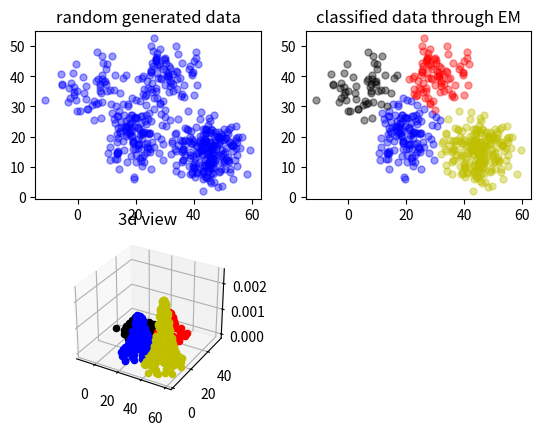

Recreate this plot in Python.
import math
import copy
import numpy as np
import matplotlib.pyplot as plt
from mpl_toolkits.mplot3d import Axes3D
 
#生成随机数据，4个高斯模型
def generate_data(sigma,N,mu1,mu2,mu3,mu4,alpha):
    global X                  #可观测数据集
    X = np.zeros((N, 2))       # 初始化X，2行N列。2维数据，N个样本
    X=np.matrix(X)
    global mu                 #随机初始化mu1，mu2，mu3，mu4
    mu = np.random.random((4,2))
    mu=np.matrix(mu)
    global excep              #期望第i个样本属于第j个模型的概率的期望
    excep=np.zeros((N,4))
    global alpha_             #初始化混合项系数
    alpha_=[0.25,0.25,0.25,0.25]
    for i in range(N):
        if np.random.random(1) < 0.1:  # 生成0-1之间随机数
            X[i,:]  = np.random.multivariate_normal(mu1, sigma, 1)     #用第一个高斯模型生成2维数据
        elif 0.1 <= np.random.random(1) < 0.3:
            X[i,:] = np.random.multivariate_normal(mu2, sigma, 1)      #用第二个高斯模型生成2维数据
        elif 0.3 <= np.random.random(1) < 0.6:
            X[i,:] = np.random.multivariate_normal(mu3, sigma, 1)      #用第三个高斯模型生成2维数据
        else:
            X[i,:] = np.random.multivariate_normal(mu4, sigma, 1)      #用第四个高斯模型生成2维数据
 
    print("可观测数据：\n",X)       #输出可观测样本
    print("初始化的mu1，mu2，mu3，mu4：",mu)      #输出初始化的mu


# E 期望
#  \hat{\gamma_{jk}}
def e_step(sigma,k,N):
    global X
    global mu
    global excep
    global alpha_
    for i in range(N):
        denom=0
        for j in range(0,k):
            #  sigma.I 表示矩阵的逆矩阵
            # np.transpose ：矩阵转置   np.linalg.det():矩阵求行列式
            denom += alpha_[j]*  math.exp(-(X[i,:]-mu[j,:])*sigma.I*np.transpose(X[i,:]-mu[j,:]))  /np.sqrt(np.linalg.det(sigma))       #分母
        for j in range(0,k):
            numer = math.exp(-(X[i,:]-mu[j,:])*sigma.I*np.transpose(X[i,:]-mu[j,:]))/np.sqrt(np.linalg.det(sigma))        #分子
            excep[i,j]=alpha_[j]*numer/denom      #求期望
    print("隐藏变量：\n",excep)

    
def m_step(k,N):
    global excep
    global X
    global alpha_
    for j in range(0,k):
        denom=0   #分母
        numer=0   #分子
        for i in range(N):
            numer += excep[i,j]*X[i,:]
            denom += excep[i,j]
        mu[j,:] = numer/denom    #求均值
        alpha_[j]=denom/N        #求混合项系数

        #     #可视化结果
def plotShow():
    # 画生成的原始数据
    plt.subplot(221)
    plt.scatter(X[:,0].tolist(), X[:,1].tolist(),c='b',s=25,alpha=0.4,marker='o')    #T散点颜色，s散点大小，alpha透明度，marker散点形状
    plt.title('random generated data')
    #画分类好的数据
    plt.subplot(222)
    plt.title('classified data through EM')
    order=np.zeros(N)
    color=['b','r','k','y']
    for i in range(N):
        for j in range(k):
            if excep[i,j]==max(excep[i,:]):
                order[i]=j     #选出X[i,:]属于第几个高斯模型
            probility[i] += alpha_[int(order[i])]*math.exp(-(X[i,:]-mu[j,:])*sigma.I*np.transpose(X[i,:]-mu[j,:]))/(np.sqrt(np.linalg.det(sigma))*2*np.pi)    #计算混合高斯分布
        plt.scatter(X[i, 0], X[i, 1], c=color[int(order[i])], s=25, alpha=0.4, marker='o')      #绘制分类后的散点图
    #绘制三维图像
    ax = plt.subplot(223, projection='3d')
    plt.title('3d view')
    for i in range(N):
        ax.scatter(X[i, 0], X[i, 1], probility[i], c=color[int(order[i])])
    plt.show()
        
if __name__ == '__main__':
    iter_num=1000  #迭代次数
    N=500         #样本数目
    k=4            #高斯模型数
    probility = np.zeros(N)    #混合高斯分布
    u1=[5,35]
    u2=[30,40]
    u3=[20,20]
    u4=[45,15]
    sigma=np.matrix([[30, 0], [0, 30]])               #协方差矩阵
    alpha=[0.1,0.2,0.3,0.4]         #混合项系数
    generate_data(sigma,N,u1,u2,u3,u4,alpha)     #生成数据
    #迭代计算
    for i in range(iter_num):
        err=0     #均值误差
        err_alpha=0    #混合项系数误差
        Old_mu = copy.deepcopy(mu)
        Old_alpha = copy.deepcopy(alpha_)
        
        e_step(sigma,k,N)     # E步
        m_step(k,N)           # M步
        
        print("迭代次数:",i+1)
        print("估计的均值:",mu)
        print("估计的混合项系数:",alpha_)
        for z in range(k):
            err += (abs(Old_mu[z,0]-mu[z,0])+abs(Old_mu[z,1]-mu[z,1]))      #计算误差
            err_alpha += abs(Old_alpha[z]-alpha_[z])
        if (err<=0.001) and (err_alpha<0.001):     #达到精度退出迭代
            print(err,err_alpha)
            break
    plotShow()